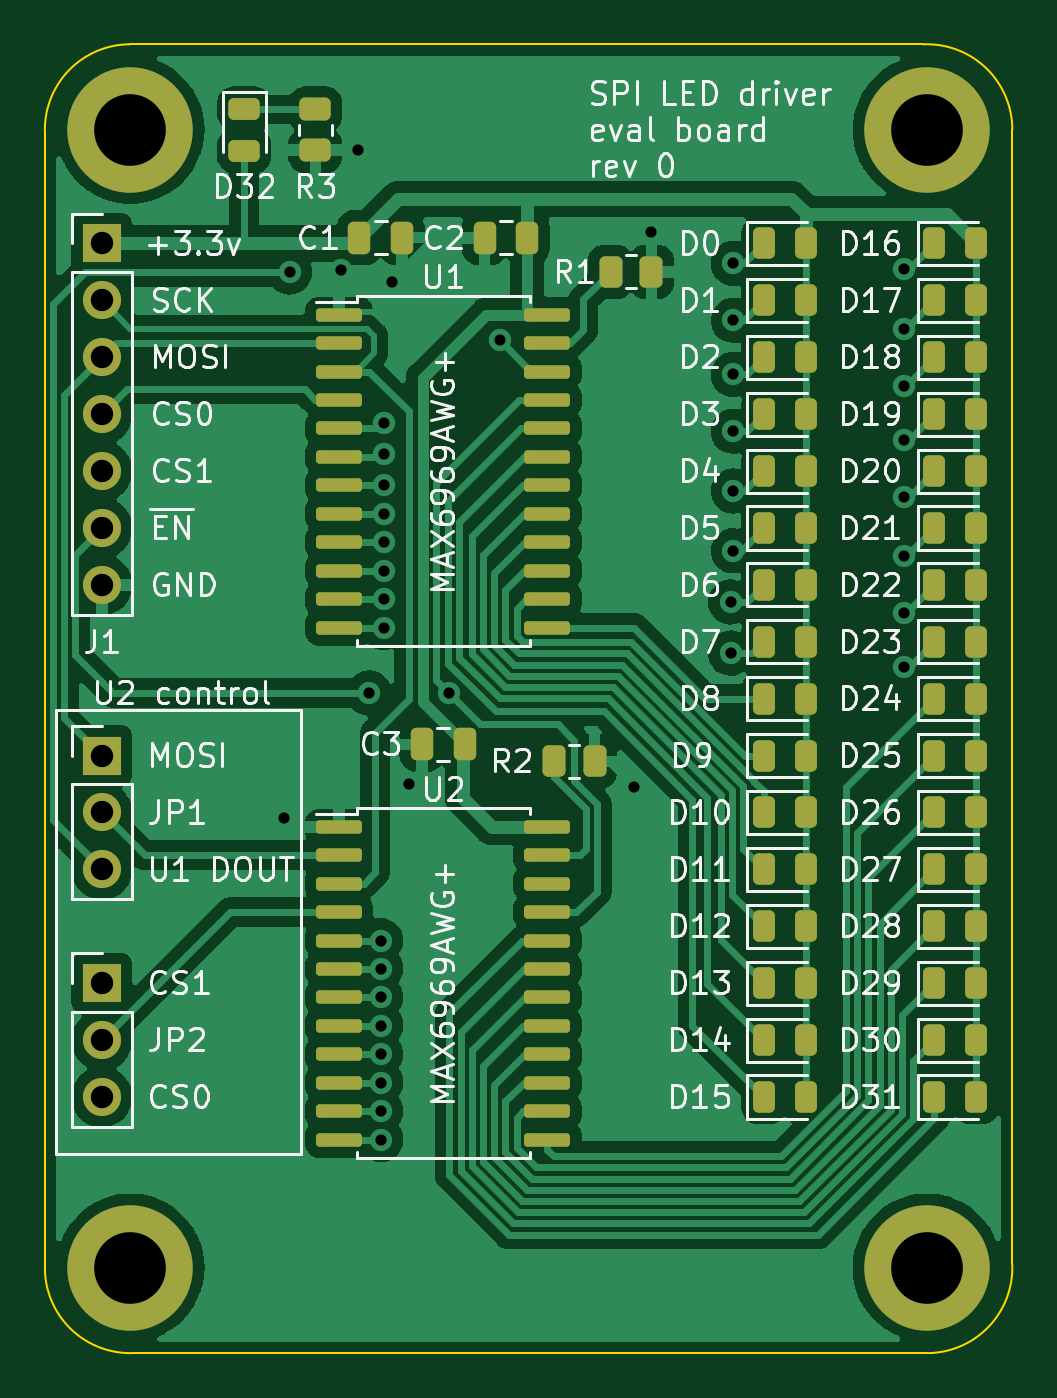
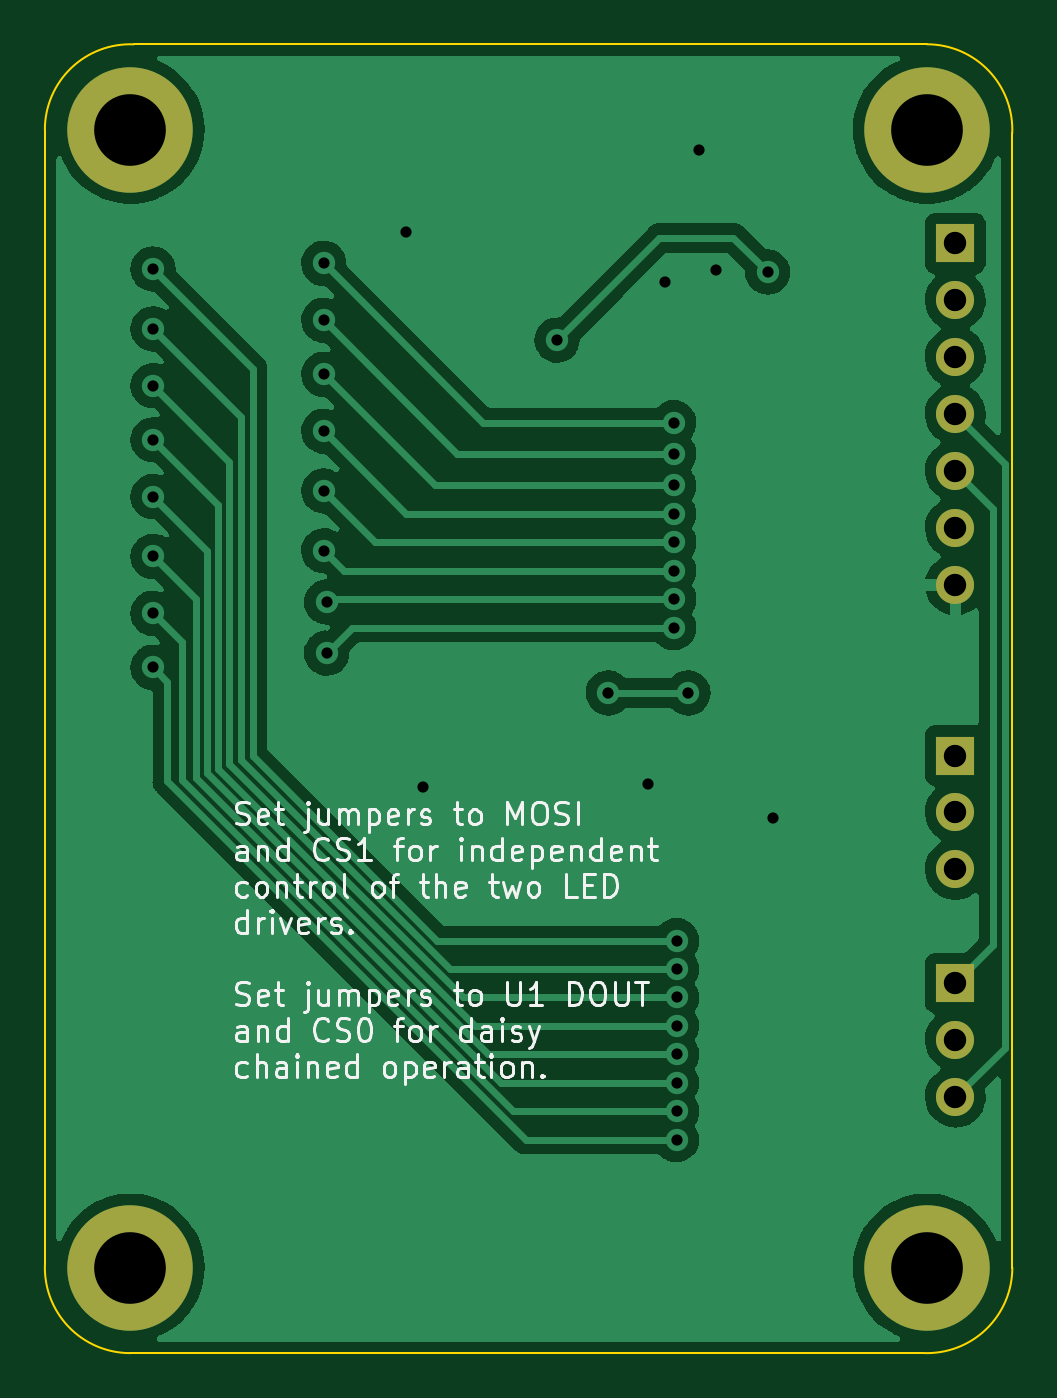
Circuit board: 11 layer files. Board 43.2 x 58.4 mm.
- bottom_copper: led_breakout-B_Cu.gbl (72514 bytes)
- bottom_mask: led_breakout-B_Mask.gbs (1101 bytes)
- paste: led_breakout-B_Paste.gbp (546 bytes)
- bottom_silk: led_breakout-B_Silkscreen.gbo (33003 bytes)
- outline: led_breakout-Edge_Cuts.gm1 (1094 bytes)
- top_copper: led_breakout-F_Cu.gtl (129212 bytes)
- top_mask: led_breakout-F_Mask.gts (5616 bytes)
- paste: led_breakout-F_Paste.gtp (5041 bytes)
- top_silk: led_breakout-F_Silkscreen.gto (75667 bytes)
- drill: led_breakout-NPTH.drl (337 bytes)
- drill: led_breakout-PTH.drl (1481 bytes)

=== bottom_copper: led_breakout-B_Cu.gbl (72514 bytes, source omitted) ===
=== bottom_mask: led_breakout-B_Mask.gbs ===
G04 #@! TF.GenerationSoftware,KiCad,Pcbnew,6.0.1-79c1e3a40b~116~ubuntu20.04.1*
G04 #@! TF.CreationDate,2022-01-21T15:32:23-05:00*
G04 #@! TF.ProjectId,led_breakout,6c65645f-6272-4656-916b-6f75742e6b69,0*
G04 #@! TF.SameCoordinates,Original*
G04 #@! TF.FileFunction,Soldermask,Bot*
G04 #@! TF.FilePolarity,Negative*
%FSLAX46Y46*%
G04 Gerber Fmt 4.6, Leading zero omitted, Abs format (unit mm)*
G04 Created by KiCad (PCBNEW 6.0.1-79c1e3a40b~116~ubuntu20.04.1) date 2022-01-21 15:32:23*
%MOMM*%
%LPD*%
G01*
G04 APERTURE LIST*
%ADD10C,5.600000*%
%ADD11R,1.700000X1.700000*%
%ADD12O,1.700000X1.700000*%
G04 APERTURE END LIST*
D10*
X146050000Y-86360000D03*
D11*
X109220000Y-40640000D03*
D12*
X109220000Y-43180000D03*
X109220000Y-45720000D03*
X109220000Y-48260000D03*
X109220000Y-50800000D03*
X109220000Y-53340000D03*
X109220000Y-55880000D03*
D10*
X110490000Y-86360000D03*
D11*
X109220000Y-63500000D03*
D12*
X109220000Y-66040000D03*
X109220000Y-68580000D03*
D10*
X146050000Y-35560000D03*
D11*
X109220000Y-73660000D03*
D12*
X109220000Y-76200000D03*
X109220000Y-78740000D03*
D10*
X110490000Y-35560000D03*
M02*

=== paste: led_breakout-B_Paste.gbp ===
G04 #@! TF.GenerationSoftware,KiCad,Pcbnew,6.0.1-79c1e3a40b~116~ubuntu20.04.1*
G04 #@! TF.CreationDate,2022-01-21T15:32:23-05:00*
G04 #@! TF.ProjectId,led_breakout,6c65645f-6272-4656-916b-6f75742e6b69,0*
G04 #@! TF.SameCoordinates,Original*
G04 #@! TF.FileFunction,Paste,Bot*
G04 #@! TF.FilePolarity,Positive*
%FSLAX46Y46*%
G04 Gerber Fmt 4.6, Leading zero omitted, Abs format (unit mm)*
G04 Created by KiCad (PCBNEW 6.0.1-79c1e3a40b~116~ubuntu20.04.1) date 2022-01-21 15:32:23*
%MOMM*%
%LPD*%
G01*
G04 APERTURE LIST*
G04 APERTURE END LIST*
M02*

=== bottom_silk: led_breakout-B_Silkscreen.gbo (33003 bytes, source omitted) ===
=== outline: led_breakout-Edge_Cuts.gm1 ===
G04 #@! TF.GenerationSoftware,KiCad,Pcbnew,6.0.1-79c1e3a40b~116~ubuntu20.04.1*
G04 #@! TF.CreationDate,2022-01-21T15:32:23-05:00*
G04 #@! TF.ProjectId,led_breakout,6c65645f-6272-4656-916b-6f75742e6b69,0*
G04 #@! TF.SameCoordinates,Original*
G04 #@! TF.FileFunction,Profile,NP*
%FSLAX46Y46*%
G04 Gerber Fmt 4.6, Leading zero omitted, Abs format (unit mm)*
G04 Created by KiCad (PCBNEW 6.0.1-79c1e3a40b~116~ubuntu20.04.1) date 2022-01-21 15:32:23*
%MOMM*%
%LPD*%
G01*
G04 APERTURE LIST*
G04 #@! TA.AperFunction,Profile*
%ADD10C,0.100000*%
G04 #@! TD*
G04 APERTURE END LIST*
D10*
X110490000Y-31746887D02*
G75*
G03*
X106680000Y-35714076I525J-3813618D01*
G01*
X146050523Y-90173617D02*
G75*
G03*
X149860523Y-86206428I-525J3813618D01*
G01*
X145896428Y-31749477D02*
X110490000Y-31746886D01*
X106676383Y-86360523D02*
G75*
G03*
X110643572Y-90170523I3813618J525D01*
G01*
X110643572Y-90170523D02*
X146050523Y-90173618D01*
X149860523Y-86206428D02*
X149863618Y-35559477D01*
X149863617Y-35559477D02*
G75*
G03*
X145896428Y-31749477I-3813618J-525D01*
G01*
X106680000Y-35714076D02*
X106676382Y-86360523D01*
M02*

=== top_copper: led_breakout-F_Cu.gtl (129212 bytes, source omitted) ===
=== top_mask: led_breakout-F_Mask.gts ===
G04 #@! TF.GenerationSoftware,KiCad,Pcbnew,6.0.1-79c1e3a40b~116~ubuntu20.04.1*
G04 #@! TF.CreationDate,2022-01-21T15:32:23-05:00*
G04 #@! TF.ProjectId,led_breakout,6c65645f-6272-4656-916b-6f75742e6b69,0*
G04 #@! TF.SameCoordinates,Original*
G04 #@! TF.FileFunction,Soldermask,Top*
G04 #@! TF.FilePolarity,Negative*
%FSLAX46Y46*%
G04 Gerber Fmt 4.6, Leading zero omitted, Abs format (unit mm)*
G04 Created by KiCad (PCBNEW 6.0.1-79c1e3a40b~116~ubuntu20.04.1) date 2022-01-21 15:32:23*
%MOMM*%
%LPD*%
G01*
G04 APERTURE LIST*
G04 Aperture macros list*
%AMRoundRect*
0 Rectangle with rounded corners*
0 $1 Rounding radius*
0 $2 $3 $4 $5 $6 $7 $8 $9 X,Y pos of 4 corners*
0 Add a 4 corners polygon primitive as box body*
4,1,4,$2,$3,$4,$5,$6,$7,$8,$9,$2,$3,0*
0 Add four circle primitives for the rounded corners*
1,1,$1+$1,$2,$3*
1,1,$1+$1,$4,$5*
1,1,$1+$1,$6,$7*
1,1,$1+$1,$8,$9*
0 Add four rect primitives between the rounded corners*
20,1,$1+$1,$2,$3,$4,$5,0*
20,1,$1+$1,$4,$5,$6,$7,0*
20,1,$1+$1,$6,$7,$8,$9,0*
20,1,$1+$1,$8,$9,$2,$3,0*%
G04 Aperture macros list end*
%ADD10RoundRect,0.250000X0.250000X0.475000X-0.250000X0.475000X-0.250000X-0.475000X0.250000X-0.475000X0*%
%ADD11RoundRect,0.243750X-0.243750X-0.456250X0.243750X-0.456250X0.243750X0.456250X-0.243750X0.456250X0*%
%ADD12RoundRect,0.250000X-0.262500X-0.450000X0.262500X-0.450000X0.262500X0.450000X-0.262500X0.450000X0*%
%ADD13C,5.600000*%
%ADD14R,1.700000X1.700000*%
%ADD15O,1.700000X1.700000*%
%ADD16RoundRect,0.250000X-0.250000X-0.475000X0.250000X-0.475000X0.250000X0.475000X-0.250000X0.475000X0*%
%ADD17RoundRect,0.150000X-0.875000X-0.150000X0.875000X-0.150000X0.875000X0.150000X-0.875000X0.150000X0*%
%ADD18RoundRect,0.250000X-0.450000X0.262500X-0.450000X-0.262500X0.450000X-0.262500X0.450000X0.262500X0*%
%ADD19RoundRect,0.243750X-0.456250X0.243750X-0.456250X-0.243750X0.456250X-0.243750X0.456250X0.243750X0*%
G04 APERTURE END LIST*
D10*
X128204000Y-40386000D03*
X126304000Y-40386000D03*
D11*
X138762500Y-55880000D03*
X140637500Y-55880000D03*
X138762500Y-45720000D03*
X140637500Y-45720000D03*
X138762500Y-63500000D03*
X140637500Y-63500000D03*
X146382500Y-68580000D03*
X148257500Y-68580000D03*
X146382500Y-45720000D03*
X148257500Y-45720000D03*
D12*
X131929500Y-41910000D03*
X133754500Y-41910000D03*
D13*
X146050000Y-86360000D03*
D11*
X138762500Y-60960000D03*
X140637500Y-60960000D03*
X138762500Y-43180000D03*
X140637500Y-43180000D03*
X146382500Y-71120000D03*
X148257500Y-71120000D03*
X138762500Y-48260000D03*
X140637500Y-48260000D03*
X146382500Y-63500000D03*
X148257500Y-63500000D03*
X146382500Y-58420000D03*
X148257500Y-58420000D03*
X146382500Y-60955000D03*
X148257500Y-60955000D03*
X146382500Y-76200000D03*
X148257500Y-76200000D03*
X138762500Y-73660000D03*
X140637500Y-73660000D03*
X146382500Y-43180000D03*
X148257500Y-43180000D03*
D14*
X109220000Y-40640000D03*
D15*
X109220000Y-43180000D03*
X109220000Y-45720000D03*
X109220000Y-48260000D03*
X109220000Y-50800000D03*
X109220000Y-53340000D03*
X109220000Y-55880000D03*
D13*
X110490000Y-86360000D03*
D11*
X146382500Y-40640000D03*
X148257500Y-40640000D03*
D14*
X109220000Y-63500000D03*
D15*
X109220000Y-66040000D03*
X109220000Y-68580000D03*
D10*
X125410000Y-62992000D03*
X123510000Y-62992000D03*
D16*
X120716000Y-40386000D03*
X122616000Y-40386000D03*
D17*
X119810000Y-43815000D03*
X119810000Y-45085000D03*
X119810000Y-46355000D03*
X119810000Y-47625000D03*
X119810000Y-48895000D03*
X119810000Y-50165000D03*
X119810000Y-51435000D03*
X119810000Y-52705000D03*
X119810000Y-53975000D03*
X119810000Y-55245000D03*
X119810000Y-56515000D03*
X119810000Y-57785000D03*
X129110000Y-57785000D03*
X129110000Y-56515000D03*
X129110000Y-55245000D03*
X129110000Y-53975000D03*
X129110000Y-52705000D03*
X129110000Y-51435000D03*
X129110000Y-50165000D03*
X129110000Y-48895000D03*
X129110000Y-47625000D03*
X129110000Y-46355000D03*
X129110000Y-45085000D03*
X129110000Y-43815000D03*
D13*
X146050000Y-35560000D03*
D17*
X119810000Y-66675000D03*
X119810000Y-67945000D03*
X119810000Y-69215000D03*
X119810000Y-70485000D03*
X119810000Y-71755000D03*
X119810000Y-73025000D03*
X119810000Y-74295000D03*
X119810000Y-75565000D03*
X119810000Y-76835000D03*
X119810000Y-78105000D03*
X119810000Y-79375000D03*
X119810000Y-80645000D03*
X129110000Y-80645000D03*
X129110000Y-79375000D03*
X129110000Y-78105000D03*
X129110000Y-76835000D03*
X129110000Y-75565000D03*
X129110000Y-74295000D03*
X129110000Y-73025000D03*
X129110000Y-71755000D03*
X129110000Y-70485000D03*
X129110000Y-69215000D03*
X129110000Y-67945000D03*
X129110000Y-66675000D03*
D11*
X138762500Y-40640000D03*
X140637500Y-40640000D03*
D18*
X118745000Y-34647500D03*
X118745000Y-36472500D03*
D11*
X138762500Y-78740000D03*
X140637500Y-78740000D03*
X138762500Y-53340000D03*
X140637500Y-53340000D03*
X146382500Y-66040000D03*
X148257500Y-66040000D03*
X138762500Y-71120000D03*
X140637500Y-71120000D03*
X138762500Y-50800000D03*
X140637500Y-50800000D03*
X138762500Y-68580000D03*
X140637500Y-68580000D03*
X146382500Y-55880000D03*
X148257500Y-55880000D03*
X138762500Y-76200000D03*
X140637500Y-76200000D03*
X146382500Y-48260000D03*
X148257500Y-48260000D03*
D19*
X115570000Y-34622500D03*
X115570000Y-36497500D03*
D12*
X129389500Y-63754000D03*
X131214500Y-63754000D03*
D11*
X146382500Y-53340000D03*
X148257500Y-53340000D03*
D14*
X109220000Y-73660000D03*
D15*
X109220000Y-76200000D03*
X109220000Y-78740000D03*
D11*
X146382500Y-50800000D03*
X148257500Y-50800000D03*
X146382500Y-73660000D03*
X148257500Y-73660000D03*
D13*
X110490000Y-35560000D03*
D11*
X138762500Y-66040000D03*
X140637500Y-66040000D03*
X146382500Y-78740000D03*
X148257500Y-78740000D03*
X138762500Y-58420000D03*
X140637500Y-58420000D03*
M02*

=== paste: led_breakout-F_Paste.gtp ===
G04 #@! TF.GenerationSoftware,KiCad,Pcbnew,6.0.1-79c1e3a40b~116~ubuntu20.04.1*
G04 #@! TF.CreationDate,2022-01-21T15:32:23-05:00*
G04 #@! TF.ProjectId,led_breakout,6c65645f-6272-4656-916b-6f75742e6b69,0*
G04 #@! TF.SameCoordinates,Original*
G04 #@! TF.FileFunction,Paste,Top*
G04 #@! TF.FilePolarity,Positive*
%FSLAX46Y46*%
G04 Gerber Fmt 4.6, Leading zero omitted, Abs format (unit mm)*
G04 Created by KiCad (PCBNEW 6.0.1-79c1e3a40b~116~ubuntu20.04.1) date 2022-01-21 15:32:23*
%MOMM*%
%LPD*%
G01*
G04 APERTURE LIST*
G04 Aperture macros list*
%AMRoundRect*
0 Rectangle with rounded corners*
0 $1 Rounding radius*
0 $2 $3 $4 $5 $6 $7 $8 $9 X,Y pos of 4 corners*
0 Add a 4 corners polygon primitive as box body*
4,1,4,$2,$3,$4,$5,$6,$7,$8,$9,$2,$3,0*
0 Add four circle primitives for the rounded corners*
1,1,$1+$1,$2,$3*
1,1,$1+$1,$4,$5*
1,1,$1+$1,$6,$7*
1,1,$1+$1,$8,$9*
0 Add four rect primitives between the rounded corners*
20,1,$1+$1,$2,$3,$4,$5,0*
20,1,$1+$1,$4,$5,$6,$7,0*
20,1,$1+$1,$6,$7,$8,$9,0*
20,1,$1+$1,$8,$9,$2,$3,0*%
G04 Aperture macros list end*
%ADD10RoundRect,0.250000X0.250000X0.475000X-0.250000X0.475000X-0.250000X-0.475000X0.250000X-0.475000X0*%
%ADD11RoundRect,0.243750X-0.243750X-0.456250X0.243750X-0.456250X0.243750X0.456250X-0.243750X0.456250X0*%
%ADD12RoundRect,0.250000X-0.262500X-0.450000X0.262500X-0.450000X0.262500X0.450000X-0.262500X0.450000X0*%
%ADD13RoundRect,0.250000X-0.250000X-0.475000X0.250000X-0.475000X0.250000X0.475000X-0.250000X0.475000X0*%
%ADD14RoundRect,0.150000X-0.875000X-0.150000X0.875000X-0.150000X0.875000X0.150000X-0.875000X0.150000X0*%
%ADD15RoundRect,0.250000X-0.450000X0.262500X-0.450000X-0.262500X0.450000X-0.262500X0.450000X0.262500X0*%
%ADD16RoundRect,0.243750X-0.456250X0.243750X-0.456250X-0.243750X0.456250X-0.243750X0.456250X0.243750X0*%
G04 APERTURE END LIST*
D10*
X128204000Y-40386000D03*
X126304000Y-40386000D03*
D11*
X138762500Y-55880000D03*
X140637500Y-55880000D03*
X138762500Y-45720000D03*
X140637500Y-45720000D03*
X138762500Y-63500000D03*
X140637500Y-63500000D03*
X146382500Y-68580000D03*
X148257500Y-68580000D03*
X146382500Y-45720000D03*
X148257500Y-45720000D03*
D12*
X131929500Y-41910000D03*
X133754500Y-41910000D03*
D11*
X138762500Y-60960000D03*
X140637500Y-60960000D03*
X138762500Y-43180000D03*
X140637500Y-43180000D03*
X146382500Y-71120000D03*
X148257500Y-71120000D03*
X138762500Y-48260000D03*
X140637500Y-48260000D03*
X146382500Y-63500000D03*
X148257500Y-63500000D03*
X146382500Y-58420000D03*
X148257500Y-58420000D03*
X146382500Y-60955000D03*
X148257500Y-60955000D03*
X146382500Y-76200000D03*
X148257500Y-76200000D03*
X138762500Y-73660000D03*
X140637500Y-73660000D03*
X146382500Y-43180000D03*
X148257500Y-43180000D03*
X146382500Y-40640000D03*
X148257500Y-40640000D03*
D10*
X125410000Y-62992000D03*
X123510000Y-62992000D03*
D13*
X120716000Y-40386000D03*
X122616000Y-40386000D03*
D14*
X119810000Y-43815000D03*
X119810000Y-45085000D03*
X119810000Y-46355000D03*
X119810000Y-47625000D03*
X119810000Y-48895000D03*
X119810000Y-50165000D03*
X119810000Y-51435000D03*
X119810000Y-52705000D03*
X119810000Y-53975000D03*
X119810000Y-55245000D03*
X119810000Y-56515000D03*
X119810000Y-57785000D03*
X129110000Y-57785000D03*
X129110000Y-56515000D03*
X129110000Y-55245000D03*
X129110000Y-53975000D03*
X129110000Y-52705000D03*
X129110000Y-51435000D03*
X129110000Y-50165000D03*
X129110000Y-48895000D03*
X129110000Y-47625000D03*
X129110000Y-46355000D03*
X129110000Y-45085000D03*
X129110000Y-43815000D03*
X119810000Y-66675000D03*
X119810000Y-67945000D03*
X119810000Y-69215000D03*
X119810000Y-70485000D03*
X119810000Y-71755000D03*
X119810000Y-73025000D03*
X119810000Y-74295000D03*
X119810000Y-75565000D03*
X119810000Y-76835000D03*
X119810000Y-78105000D03*
X119810000Y-79375000D03*
X119810000Y-80645000D03*
X129110000Y-80645000D03*
X129110000Y-79375000D03*
X129110000Y-78105000D03*
X129110000Y-76835000D03*
X129110000Y-75565000D03*
X129110000Y-74295000D03*
X129110000Y-73025000D03*
X129110000Y-71755000D03*
X129110000Y-70485000D03*
X129110000Y-69215000D03*
X129110000Y-67945000D03*
X129110000Y-66675000D03*
D11*
X138762500Y-40640000D03*
X140637500Y-40640000D03*
D15*
X118745000Y-34647500D03*
X118745000Y-36472500D03*
D11*
X138762500Y-78740000D03*
X140637500Y-78740000D03*
X138762500Y-53340000D03*
X140637500Y-53340000D03*
X146382500Y-66040000D03*
X148257500Y-66040000D03*
X138762500Y-71120000D03*
X140637500Y-71120000D03*
X138762500Y-50800000D03*
X140637500Y-50800000D03*
X138762500Y-68580000D03*
X140637500Y-68580000D03*
X146382500Y-55880000D03*
X148257500Y-55880000D03*
X138762500Y-76200000D03*
X140637500Y-76200000D03*
X146382500Y-48260000D03*
X148257500Y-48260000D03*
D16*
X115570000Y-34622500D03*
X115570000Y-36497500D03*
D12*
X129389500Y-63754000D03*
X131214500Y-63754000D03*
D11*
X146382500Y-53340000D03*
X148257500Y-53340000D03*
X146382500Y-50800000D03*
X148257500Y-50800000D03*
X146382500Y-73660000D03*
X148257500Y-73660000D03*
X138762500Y-66040000D03*
X140637500Y-66040000D03*
X146382500Y-78740000D03*
X148257500Y-78740000D03*
X138762500Y-58420000D03*
X140637500Y-58420000D03*
M02*

=== top_silk: led_breakout-F_Silkscreen.gto (75667 bytes, source omitted) ===
=== drill: led_breakout-NPTH.drl ===
M48
; DRILL file {KiCad 6.0.1-79c1e3a40b~116~ubuntu20.04.1} date Fri 21 Jan 2022 03:32:26 PM EST
; FORMAT={-:-/ absolute / metric / decimal}
; #@! TF.CreationDate,2022-01-21T15:32:26-05:00
; #@! TF.GenerationSoftware,Kicad,Pcbnew,6.0.1-79c1e3a40b~116~ubuntu20.04.1
; #@! TF.FileFunction,NonPlated,1,2,NPTH
FMAT,2
METRIC
%
G90
G05
T0
M30

=== drill: led_breakout-PTH.drl ===
M48
; DRILL file {KiCad 6.0.1-79c1e3a40b~116~ubuntu20.04.1} date Fri 21 Jan 2022 03:32:26 PM EST
; FORMAT={-:-/ absolute / metric / decimal}
; #@! TF.CreationDate,2022-01-21T15:32:26-05:00
; #@! TF.GenerationSoftware,Kicad,Pcbnew,6.0.1-79c1e3a40b~116~ubuntu20.04.1
; #@! TF.FileFunction,Plated,1,2,PTH
FMAT,2
METRIC
; #@! TA.AperFunction,Plated,PTH,ViaDrill
T1C0.500
; #@! TA.AperFunction,Plated,PTH,ComponentDrill
T2C1.000
; #@! TA.AperFunction,Plated,PTH,ComponentDrill
T3C3.200
%
G90
G05
T1
X117.348Y-66.294
X117.602Y-41.91
X119.888Y-41.822
X120.675Y-36.474
X121.158Y-60.706
X121.666Y-71.755
X121.666Y-73.025
X121.666Y-74.295
X121.666Y-75.565
X121.666Y-76.835
X121.666Y-78.105
X121.666Y-79.375
X121.666Y-80.645
X121.793Y-48.641
X121.793Y-50.038
X121.793Y-51.435
X121.793Y-52.705
X121.793Y-53.975
X121.793Y-55.245
X121.793Y-56.515
X121.793Y-57.785
X122.165Y-42.34
X122.936Y-64.77
X124.714Y-60.706
X127.0Y-44.958
X132.969Y-64.897
X133.756Y-40.107
X137.287Y-56.642
X137.287Y-58.928
X137.414Y-41.529
X137.414Y-44.069
X137.414Y-46.482
X137.414Y-49.022
X137.414Y-51.689
X137.414Y-54.356
X145.034Y-41.783
X145.034Y-44.45
X145.034Y-46.99
X145.034Y-49.403
X145.034Y-51.943
X145.034Y-54.61
X145.034Y-57.15
X145.034Y-59.563
T2
X109.22Y-40.64
X109.22Y-43.18
X109.22Y-45.72
X109.22Y-48.26
X109.22Y-50.8
X109.22Y-53.34
X109.22Y-55.88
X109.22Y-63.5
X109.22Y-66.04
X109.22Y-68.58
X109.22Y-73.66
X109.22Y-76.2
X109.22Y-78.74
T3
X110.49Y-35.56
X110.49Y-86.36
X146.05Y-35.56
X146.05Y-86.36
T0
M30
